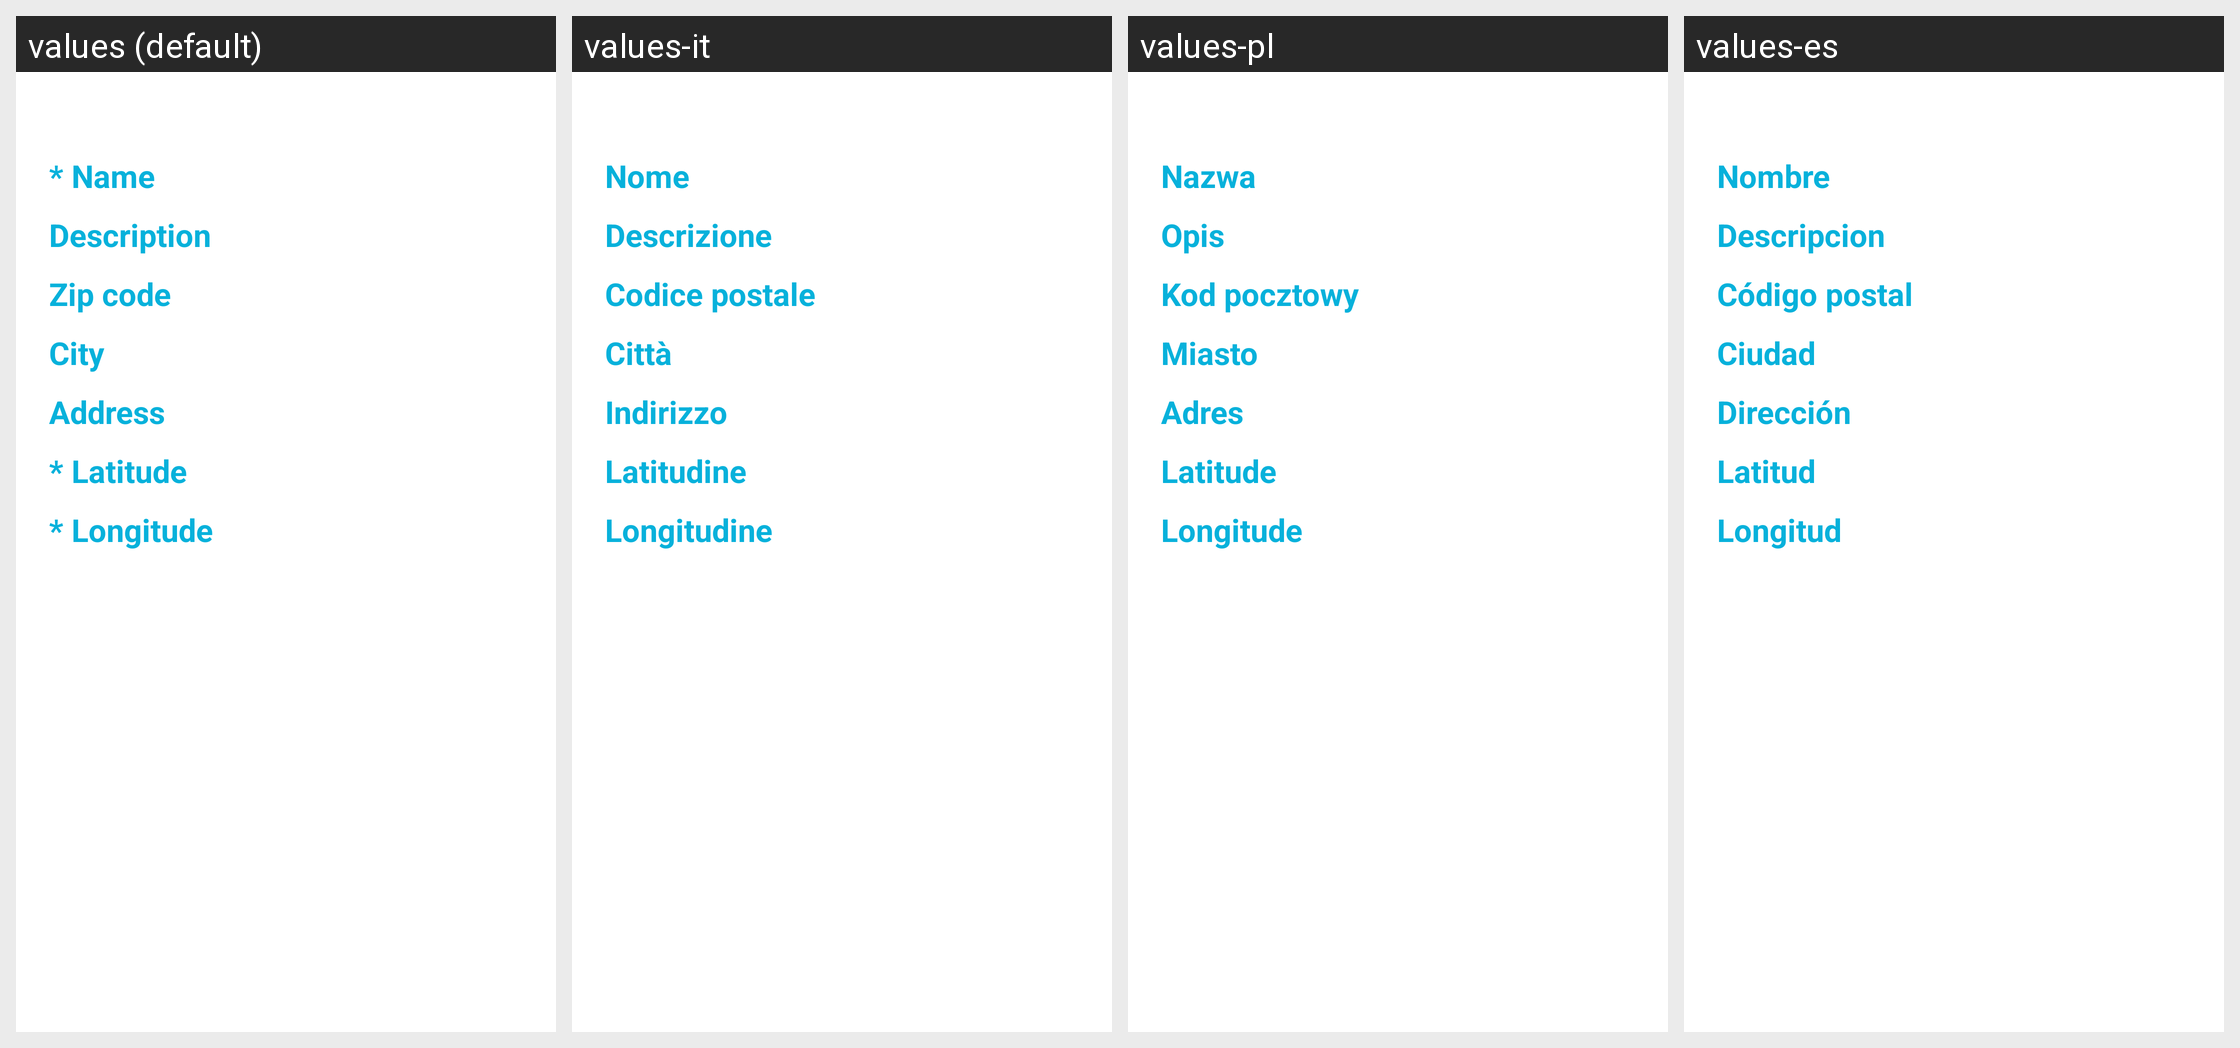

The same Android screen rendered under several of its app's locales, left to right. List the strings drawn on it with the default value and each locale's translation.
Android screen res/layout/detail_point_activity.xml rendered under 4 locales, left to right: values (default), values-it, values-pl, values-es. Device: Nexus 5 (rendered at 1080×1920; each locale shown at half size, 540×960, under a caption strip naming it); theme Theme.Myrouteshouse.
Other locales in the repository, not shown: values-de, values-fr, values-ru.
Strings drawn on this screen, with the default value and each locale's value (text and hints the layout hard-codes, and strings that could not be matched under every locale, appear in the picture but are not listed):

name
  values: * Name
  values-it: Nome
  values-pl: Nazwa
  values-es: Nombre

description
  values: Description
  values-it: Descrizione
  values-pl: Opis
  values-es: Descripcion

zip_code
  values: Zip code
  values-it: Codice postale
  values-pl: Kod pocztowy
  values-es: Código postal

city
  values: City
  values-it: Città
  values-pl: Miasto
  values-es: Ciudad

address
  values: Address
  values-it: Indirizzo
  values-pl: Adres
  values-es: Dirección

latitude
  values: * Latitude
  values-it: Latitudine
  values-pl: Latitude
  values-es: Latitud

longitude
  values: * Longitude
  values-it: Longitudine
  values-pl: Longitude
  values-es: Longitud
